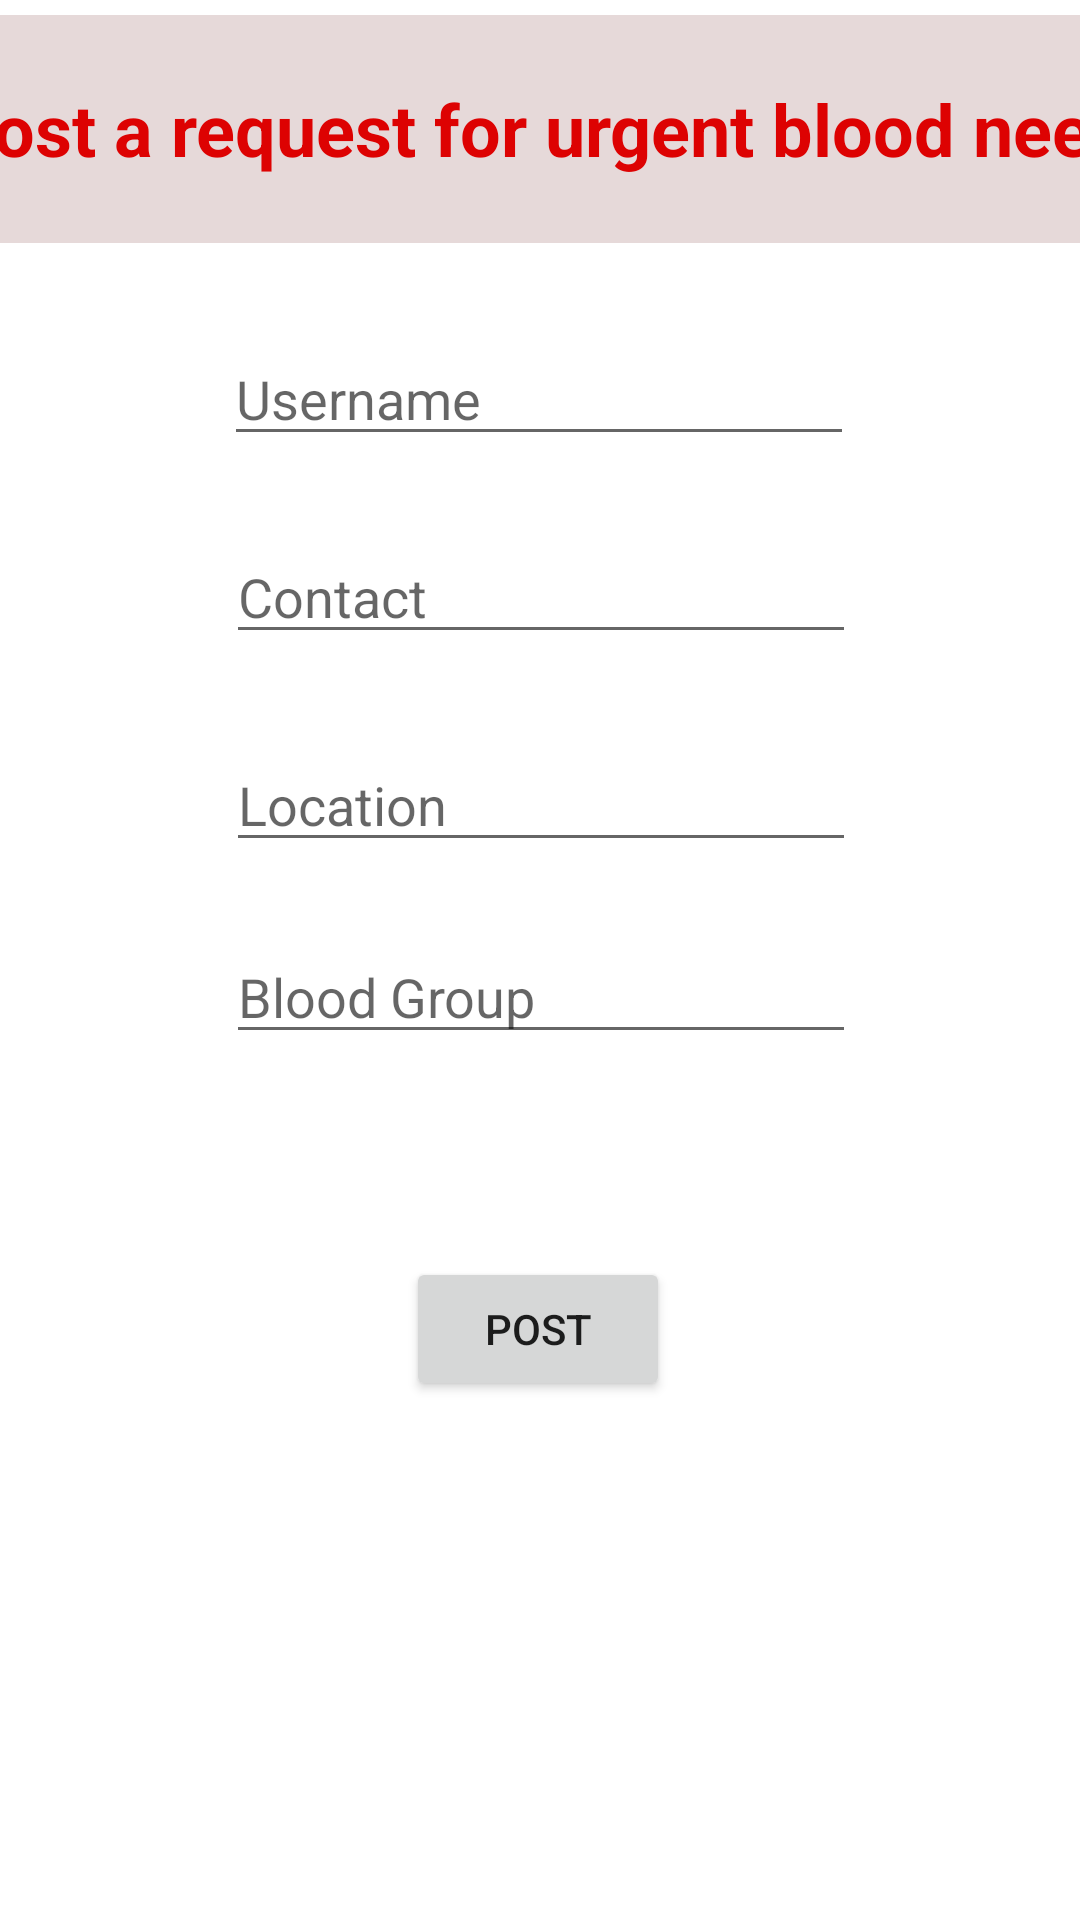

Android layout source for this screen:
<!-- AndroidManifest.xml: application theme Theme.BloodDonor -->
<!-- res/layout/activity_announce.xml -->
<?xml version="1.0" encoding="utf-8"?>
<androidx.constraintlayout.widget.ConstraintLayout xmlns:android="http://schemas.android.com/apk/res/android"
    xmlns:app="http://schemas.android.com/apk/res-auto"
    xmlns:tools="http://schemas.android.com/tools"
    android:layout_width="match_parent"
    android:layout_height="match_parent"
    android:background="#FFFFFF"
    tools:context=".Announce">

    <EditText
        android:id="@+id/editTextTextPersonName2"
        android:layout_width="wrap_content"
        android:layout_height="wrap_content"
        android:ems="10"
        android:hint="Username"
        android:inputType="textPersonName"
        app:layout_constraintBottom_toBottomOf="parent"
        app:layout_constraintEnd_toEndOf="parent"
        app:layout_constraintHorizontal_bias="0.497"
        app:layout_constraintStart_toStartOf="parent"
        app:layout_constraintTop_toTopOf="parent"
        app:layout_constraintVertical_bias="0.185" />

    <EditText
        android:id="@+id/editTextNumber2"
        android:layout_width="wrap_content"
        android:layout_height="wrap_content"
        android:ems="10"
        android:hint="Contact"
        android:inputType="number"
        app:layout_constraintBottom_toBottomOf="parent"
        app:layout_constraintEnd_toEndOf="parent"
        app:layout_constraintHorizontal_bias="0.502"
        app:layout_constraintStart_toStartOf="parent"
        app:layout_constraintTop_toTopOf="parent"
        app:layout_constraintVertical_bias="0.295" />

    <EditText
        android:id="@+id/editTextTextPersonName5"
        android:layout_width="wrap_content"
        android:layout_height="wrap_content"
        android:ems="10"
        android:hint="Location"
        android:inputType="textPersonName"
        app:layout_constraintBottom_toBottomOf="parent"
        app:layout_constraintEnd_toEndOf="parent"
        app:layout_constraintHorizontal_bias="0.502"
        app:layout_constraintStart_toStartOf="parent"
        app:layout_constraintTop_toTopOf="parent"
        app:layout_constraintVertical_bias="0.411" />

    <EditText
        android:id="@+id/editTextTextPersonName6"
        android:layout_width="wrap_content"
        android:layout_height="wrap_content"
        android:ems="10"
        android:hint="Blood Group"
        android:inputType="textPersonName"
        app:layout_constraintBottom_toBottomOf="parent"
        app:layout_constraintEnd_toEndOf="parent"
        app:layout_constraintHorizontal_bias="0.502"
        app:layout_constraintStart_toStartOf="parent"
        app:layout_constraintTop_toTopOf="parent"
        app:layout_constraintVertical_bias="0.518" />

    <Button
        android:id="@+id/button2"
        android:layout_width="wrap_content"
        android:layout_height="wrap_content"
        android:text="Post"
        app:layout_constraintBottom_toBottomOf="parent"
        app:layout_constraintEnd_toEndOf="parent"
        app:layout_constraintHorizontal_bias="0.498"
        app:layout_constraintStart_toStartOf="parent"
        app:layout_constraintTop_toTopOf="parent"
        app:layout_constraintVertical_bias="0.708" />

    <TextView
        android:id="@+id/textView6"
        android:layout_width="402dp"
        android:layout_height="76dp"
        android:background="#E6D9D9"
        android:gravity="center"
        android:text="Post a request for urgent blood need "
        android:textAlignment="center"
        android:textColor="#DD0202"
        android:textSize="24sp"
        android:textStyle="bold"
        app:layout_constraintBottom_toBottomOf="parent"
        app:layout_constraintEnd_toEndOf="parent"
        app:layout_constraintHorizontal_bias="0.444"
        app:layout_constraintStart_toStartOf="parent"
        app:layout_constraintTop_toTopOf="parent"
        app:layout_constraintVertical_bias="0.009" />
</androidx.constraintlayout.widget.ConstraintLayout>
<!-- resources referenced by this layout -->
<resources>
  <style name="Theme.BloodDonor" parent="Theme.MaterialComponents.DayNight.DarkActionBar">
          
          <item name="colorPrimary">@color/purple_500</item>
          <item name="colorPrimaryVariant">@color/purple_700</item>
          <item name="colorOnPrimary">@color/white</item>
          
          <item name="colorSecondary">@color/teal_200</item>
          <item name="colorSecondaryVariant">@color/teal_700</item>
          <item name="colorOnSecondary">@color/black</item>
          
          <item name="android:statusBarColor" tools:targetApi="l">?attr/colorPrimaryVariant</item>
          
      </style>
  <!-- not gathered from this repository: default colours our renderer supplied (Android Studio template values) -->
  <color name="purple_500">#FF6200EE</color>
  <color name="purple_700">#FF3700B3</color>
  <color name="teal_200">#FF03DAC5</color>
  <color name="teal_700">#FF018786</color>
  <color name="black">#FF000000</color>
  <color name="white">#FFFFFFFF</color>
</resources>
